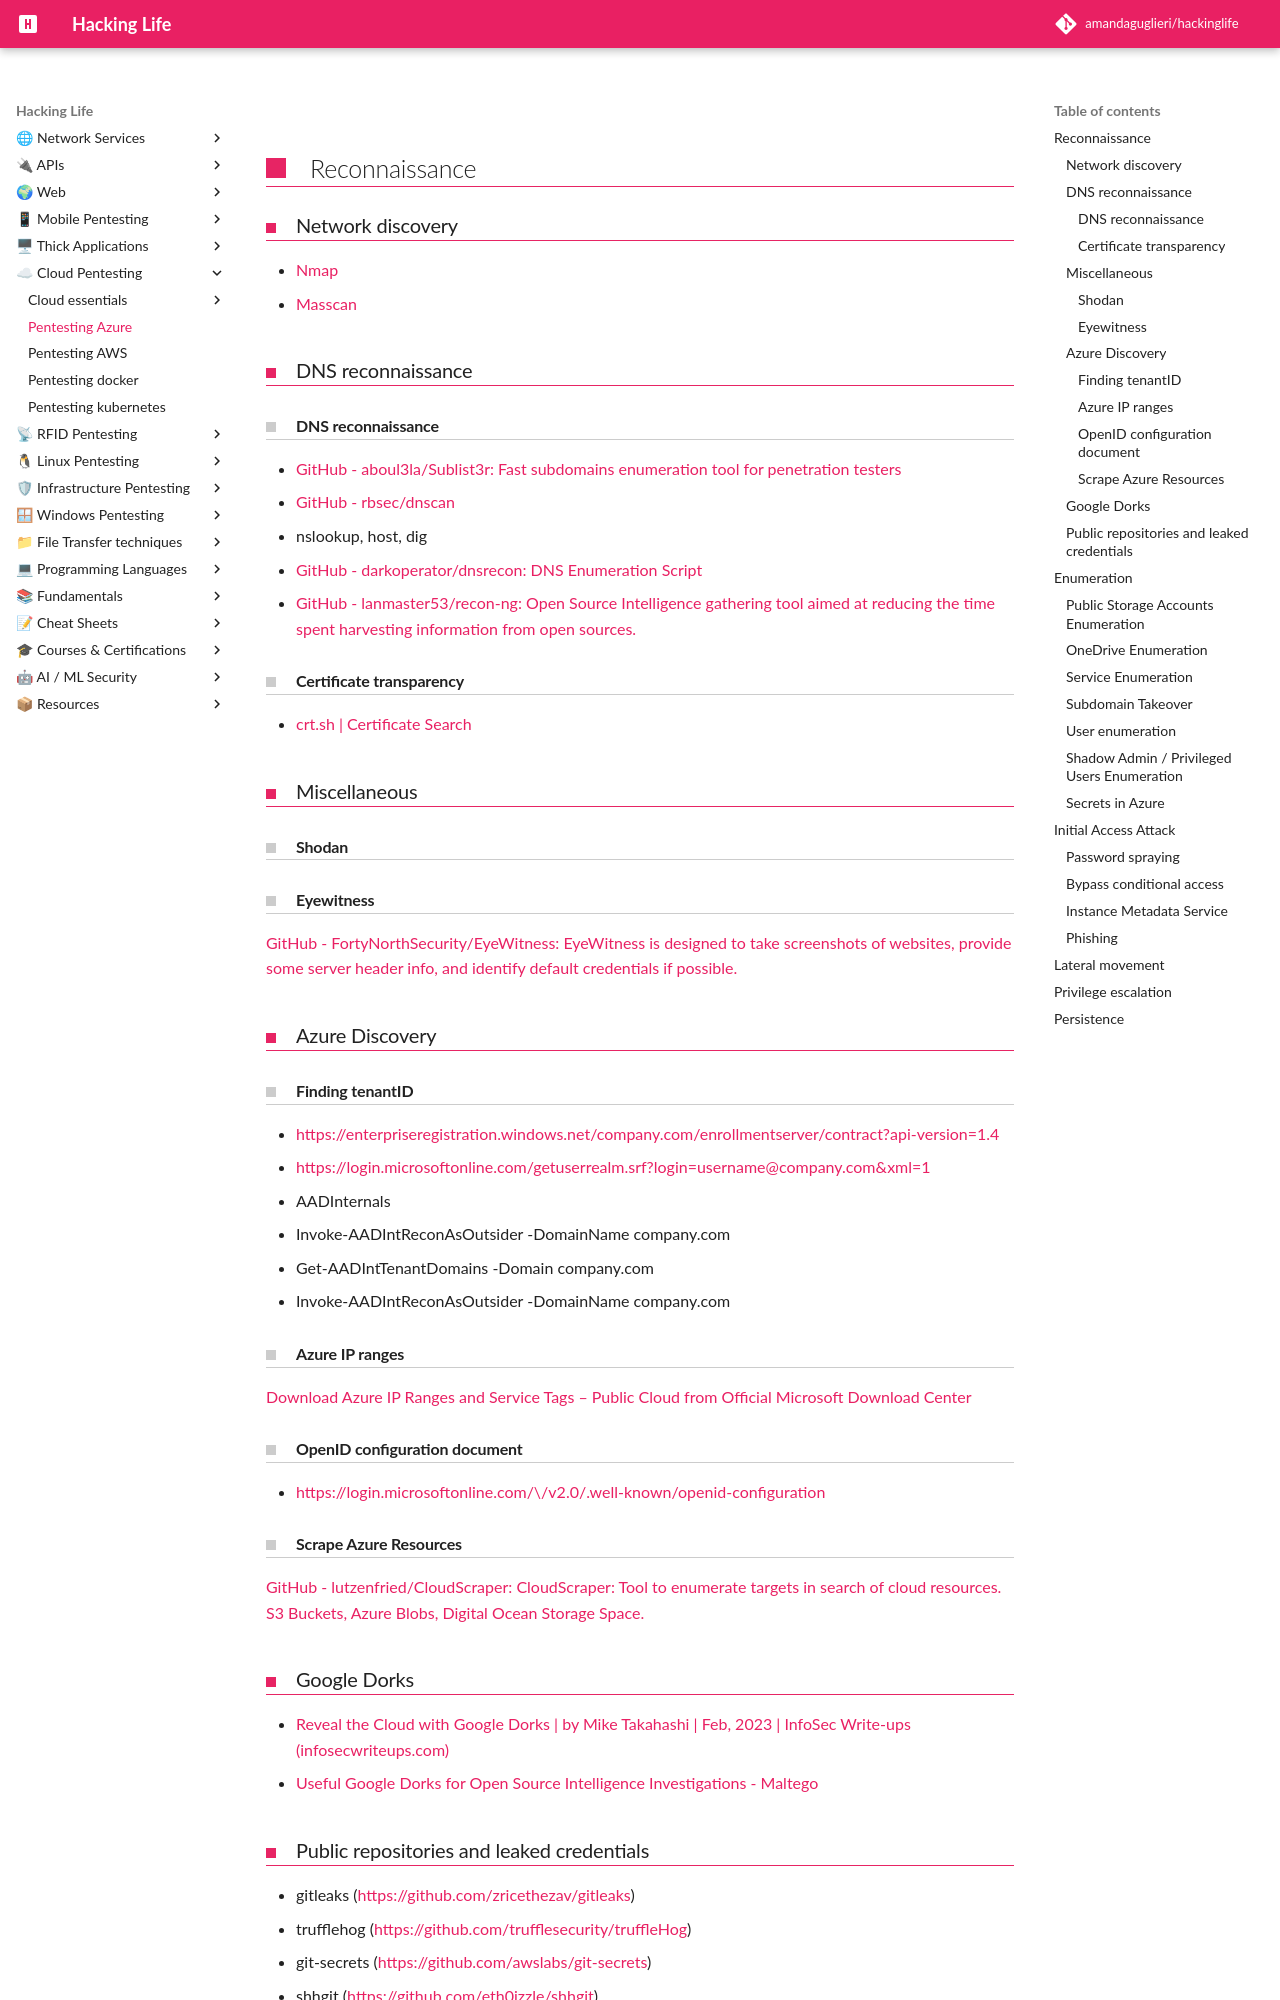

repository: amandaguglieri/hackinglife · page: cloud/azure/pentesting-azure/index.html · generator: mkdocs

---
title: Pentesting Azure
author: amandaguglieri
draft: false
TableOfContents: true
tags:
  - cloud
  - Azure
  - pentesting cloud
---

## Reconnaissance

### Network discovery

+ [Nmap](../../nmap.md)
+ [Masscan](../../masscan.md)

### DNS reconnaissance

#### DNS reconnaissance

- [GitHub - aboul3la/Sublist3r: Fast subdomains enumeration tool for penetration testers](https://github.com/aboul3la/Sublist3r)  
- [GitHub - rbsec/dnscan](https://github.com/rbsec/dnscan)  
- nslookup, host, dig
- [GitHub - darkoperator/dnsrecon: DNS Enumeration Script](https://github.com/darkoperator/dnsrecon)   
- [GitHub - lanmaster53/recon-ng: Open Source Intelligence gathering tool aimed at reducing the time spent harvesting information from open sources.](https://github.com/lanmaster53/recon-ng)  



#### Certificate transparency

- [crt.sh | Certificate Search](https://crt.sh/)


### Miscellaneous

#### Shodan


#### Eyewitness

[GitHub - FortyNorthSecurity/EyeWitness: EyeWitness is designed to take screenshots of websites, provide some server header info, and identify default credentials if possible.](https://github.com/FortyNorthSecurity/EyeWitness)


### Azure Discovery

#### Finding tenantID

- [https://enterpriseregistration.windows.net/company.com/enrollmentserver/contract?api-version=1.4](https://enterpriseregistration.windows.net/company.com/enrollmentserver/contract?api-version=1.4)
- [https://login.microsoftonline.com/getuserrealm.srf?login=username@company.com&xml=1](https://login.microsoftonline.com/getuserrealm.srf?login=username@company.com&xml=1)  
    
- AADInternals
- Invoke-AADIntReconAsOutsider -DomainName company.com     
- Get-AADIntTenantDomains -Domain company.com  
- Invoke-AADIntReconAsOutsider -DomainName company.com

#### Azure IP ranges

[Download Azure IP Ranges and Service Tags – Public Cloud from Official Microsoft Download Center](https://www.microsoft.com/en-gb/download/details.aspx?id=56519)

#### OpenID configuration document

- [https://login.microsoftonline.com/\<domain>/v2.0/.well-known/openid-configuration](https://login.microsoftonline.com/vladcybersecgmail.onmicrosoft.com/v2.0/.well-known/openid-configuration)

#### Scrape Azure Resources

[GitHub - lutzenfried/CloudScraper: CloudScraper: Tool to enumerate targets in search of cloud resources. S3 Buckets, Azure Blobs, Digital Ocean Storage Space.](https://github.com/lutzenfried/CloudScraper)


### Google Dorks


- [Reveal the Cloud with Google Dorks | by Mike Takahashi | Feb, 2023 | InfoSec Write-ups (infosecwriteups.com)](https://infosecwriteups.com/uncover-hidden-gems-in-the-cloud-with-google-dorks-8621e56a329d)
- [Useful Google Dorks for Open Source Intelligence Investigations - Maltego](https://www.maltego.com/blog/using-google-dorks-to-support-your-open-source-intelligence-investigations/)


### Public repositories and leaked credentials

- gitleaks ([https://github.com/zricethezav/gitleaks](https://github.com/zricethezav/gitleaks))
- trufflehog ([https://github.com/trufflesecurity/truffleHog](https://github.com/trufflesecurity/truffleHog))
- git-secrets ([https://github.com/awslabs/git-secrets](https://github.com/awslabs/git-secrets))
- shhgit ([https://github.com/eth0izzle/shhgit](https://github.com/eth0izzle/shhgit))
- gitrob ([https://github.com/michenriksen/gitrob](https://github.com/michenriksen/gitrob))
- dumpsterdiver [GitHub - securing/DumpsterDiver: Tool to search secrets in various filetypes.](https://github.com/securing/DumpsterDiver)

## Enumeration
